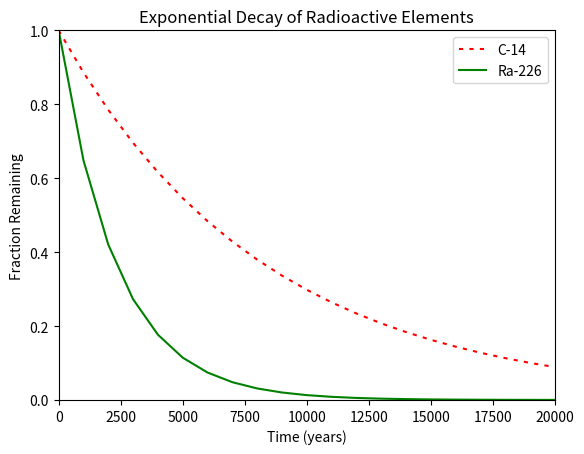

Recreate this plot in Python.
#!/usr/bin/env python3
import numpy as np
import matplotlib.pyplot as plt

x = np.arange(0, 21000, 1000)
r = np.log(0.5)
t1 = 5730
t2 = 1600
y1 = np.exp((r / t1) * x)
y2 = np.exp((r / t2) * x)


plt.plot(x, y1, 'r', dashes=[2, 3, 2, 3], label='C-14')
plt.plot(x, y2, 'g', label='Ra-226', markersize=5)
plt.xticks(np.arange(0, 22500, 2500))
plt.xlim([0, 20000])
plt.ylim([0, 1])
plt.legend(loc="best")
plt.title('Exponential Decay of Radioactive Elements')
plt.xlabel('Time (years)')
plt.ylabel('Fraction Remaining')

plt.show()
